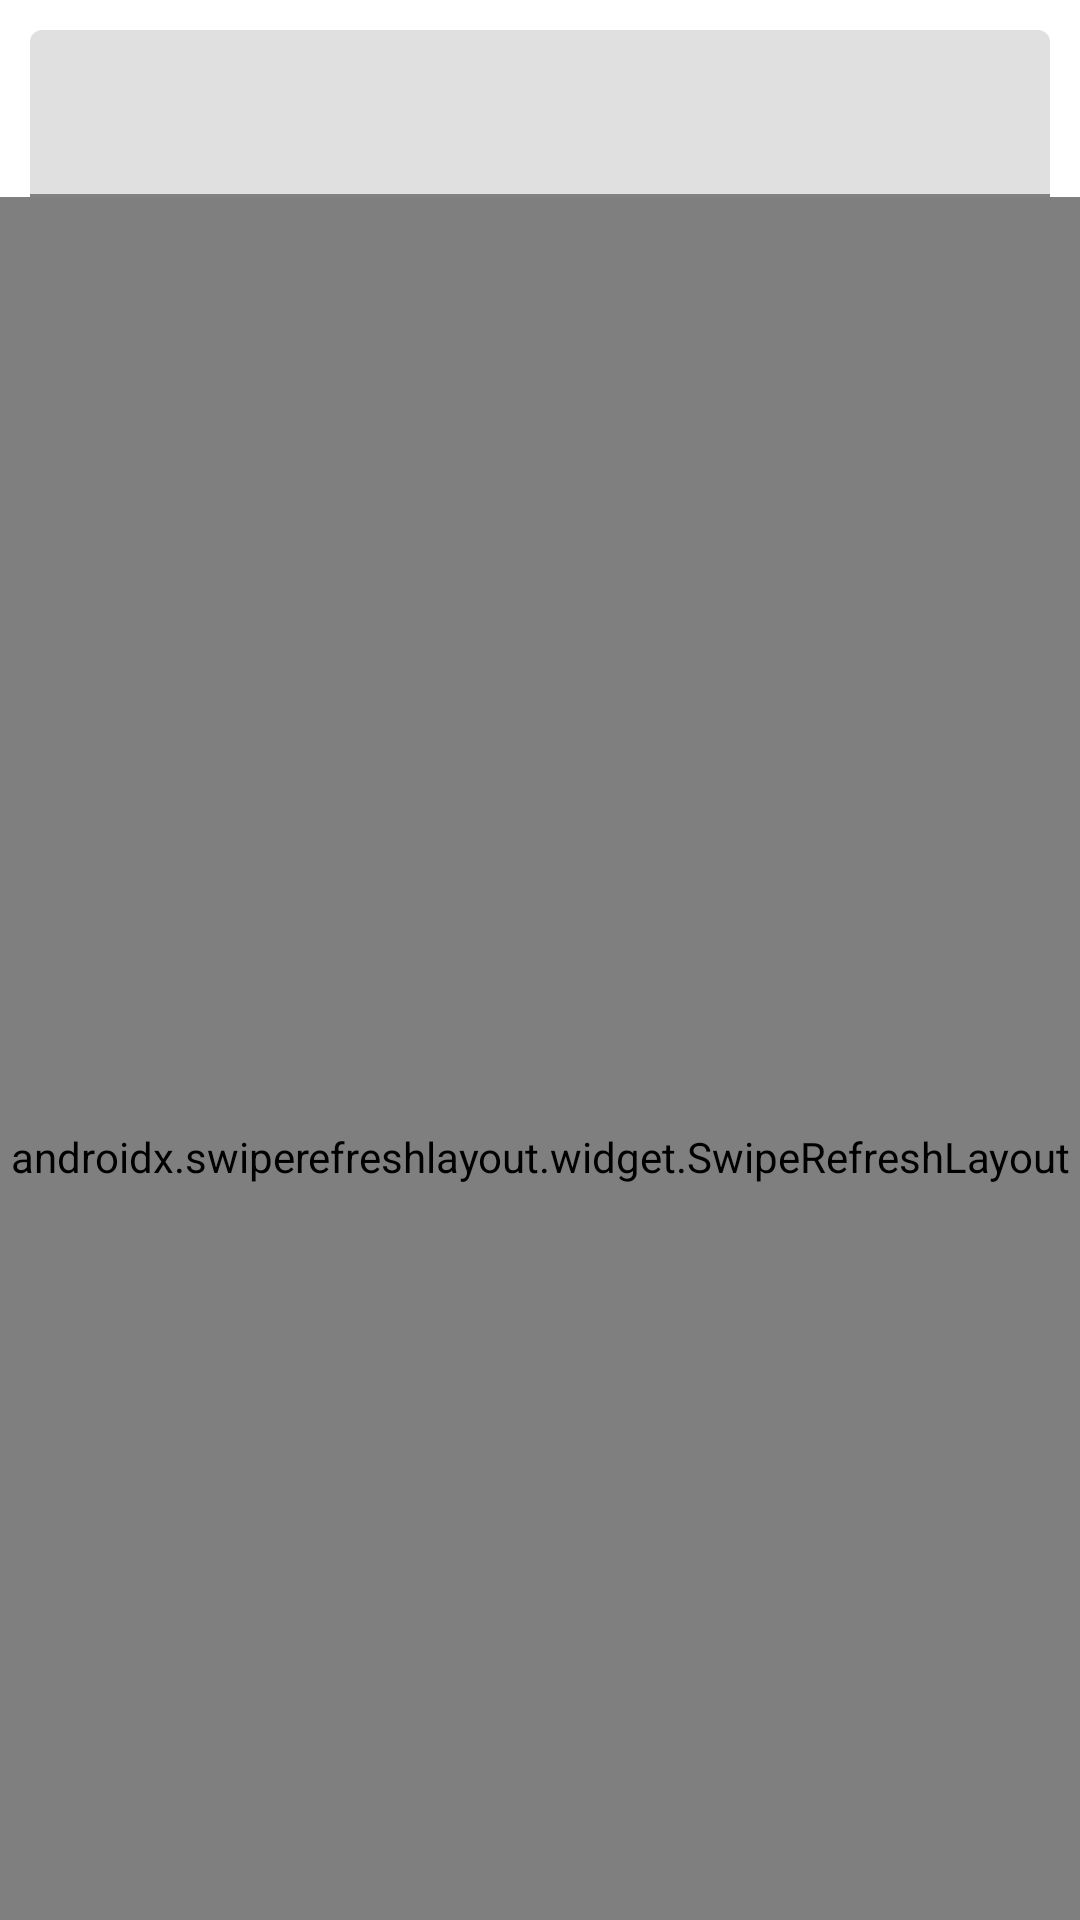

Android layout source for this screen:
<!-- AndroidManifest.xml: application theme Theme.Covid19Cases -->
<!-- res/layout/fragment_country_list.xml -->
<layout xmlns:android="http://schemas.android.com/apk/res/android"
    xmlns:app="http://schemas.android.com/apk/res-auto"
    xmlns:tools="http://schemas.android.com/tools"
    tools:context=".ui.CountryListFragment">


    <androidx.coordinatorlayout.widget.CoordinatorLayout
        android:layout_width="match_parent"
        android:layout_height="match_parent">

        <com.google.android.material.appbar.AppBarLayout
            android:layout_width="match_parent"
            android:layout_height="wrap_content"
            android:background="@color/white">

            <com.google.android.material.appbar.CollapsingToolbarLayout
                android:layout_width="match_parent"
                android:layout_height="wrap_content"
                android:layout_marginTop="@dimen/density_pixel_10"
                android:paddingStart="@dimen/density_pixel_10"
                android:paddingEnd="@dimen/density_pixel_10"
                app:layout_scrollFlags="scroll|exitUntilCollapsed">

                <com.google.android.material.textfield.TextInputLayout
                    android:id="@+id/edit_text_layout"
                    android:layout_width="match_parent"
                    android:layout_height="wrap_content"
                    android:background="@drawable/rounded_edittext"
                    app:startIconDrawable="@drawable/ic_baseline_search_24">

                    <com.google.android.material.textfield.TextInputEditText
                        android:id="@+id/edit_text_input"
                        android:layout_width="match_parent"
                        android:layout_height="match_parent"
                        android:maxLines="1" />

                </com.google.android.material.textfield.TextInputLayout>


            </com.google.android.material.appbar.CollapsingToolbarLayout>

        </com.google.android.material.appbar.AppBarLayout>


        <androidx.swiperefreshlayout.widget.SwipeRefreshLayout
            android:id="@+id/swipe_up"
            android:layout_width="match_parent"
            android:layout_height="match_parent"
            app:layout_behavior="com.google.android.material.appbar.AppBarLayout$ScrollingViewBehavior">

            <LinearLayout
                android:id="@+id/country_linear_layout"
                android:layout_width="match_parent"
                android:layout_height="wrap_content"
                android:orientation="vertical">

                <TextView
                    android:id="@+id/current_loctation_text_view"
                    android:layout_width="match_parent"
                    android:layout_height="wrap_content"
                    android:layout_marginStart="@dimen/density_pixel_10"
                    android:layout_marginTop="@dimen/density_pixel_5"
                    android:layout_marginEnd="@dimen/density_pixel_10"
                    android:text="@string/current_location"
                    android:textSize="@dimen/scale_pixel_20">

                </TextView>

                <androidx.constraintlayout.widget.ConstraintLayout
                    android:layout_width="match_parent"
                    android:layout_height="wrap_content"
                    android:layout_marginStart="8dp"
                    android:layout_marginTop="4dp"
                    android:layout_marginEnd="8dp"
                    android:orientation="horizontal"
                    app:layout_constraintEnd_toEndOf="parent"
                    app:layout_constraintHorizontal_bias="0.0"
                    app:layout_constraintStart_toStartOf="parent"
                    app:layout_constraintTop_toBottomOf="@+id/country_first_alphabet">

                    <ImageView
                        android:id="@+id/current_location_flag"
                        android:layout_width="@dimen/scale_pixel_40"
                        android:layout_height="@dimen/scale_pixel_40"
                        android:layout_marginTop="8dp"
                        app:layout_constraintEnd_toStartOf="@+id/current_location_country_name_recy"
                        app:layout_constraintHorizontal_bias="0.5"
                        app:layout_constraintHorizontal_chainStyle="spread_inside"
                        app:layout_constraintStart_toStartOf="parent"
                        app:layout_constraintTop_toTopOf="parent"
                        tools:srcCompat="@tools:sample/avatars" />

                    <TextView
                        android:id="@+id/current_location_country_name_recy"
                        android:layout_width="wrap_content"
                        android:layout_height="wrap_content"
                        android:layout_marginStart="@dimen/scale_pixel_24"
                        android:text="@string/india"
                        app:layout_constraintBottom_toBottomOf="parent"
                        app:layout_constraintStart_toEndOf="@+id/current_location_flag"
                        app:layout_constraintTop_toTopOf="parent" />

                </androidx.constraintlayout.widget.ConstraintLayout>

                <androidx.core.widget.NestedScrollView
                    android:layout_width="match_parent"
                    android:layout_height="wrap_content">

                    <androidx.recyclerview.widget.RecyclerView
                        android:id="@+id/list_recycler"
                        android:layout_width="match_parent"
                        android:layout_height="wrap_content"
                        app:layout_behavior="@string/appbar_scrolling_view_behavior" />
                </androidx.core.widget.NestedScrollView>


            </LinearLayout>
        </androidx.swiperefreshlayout.widget.SwipeRefreshLayout>

        <com.google.android.material.progressindicator.CircularProgressIndicator
            android:id="@+id/progress_bar"
            android:layout_width="wrap_content"
            android:layout_height="wrap_content"
            android:layout_gravity="center|center_horizontal"
            android:indeterminate="true"
            android:visibility="gone"
            app:indicatorColor="#00B8D4" />

        <TextView
            android:id="@+id/loading_status_text"
            android:layout_width="wrap_content"
            android:layout_height="wrap_content"
            android:layout_gravity="center_horizontal"
            android:layout_marginTop="30dp"
            android:text="@string/loading_data"
            android:textColor="@color/white"
            android:visibility="gone" />


    </androidx.coordinatorlayout.widget.CoordinatorLayout>

</layout>
<!-- resources referenced by this layout -->
<resources>
  <color name="white">#FFFFFFFF</color>
  <dimen name="density_pixel_10">10dp</dimen>
  <dimen name="density_pixel_5">5dp</dimen>
  <dimen name="scale_pixel_20">20sp</dimen>
  <dimen name="scale_pixel_24">24dp</dimen>
  <dimen name="scale_pixel_40">40dp</dimen>
  <!-- drawable rounded_edittext (drawable) -->
  <?xml version="1.0" encoding="utf-8"?>
  <shape xmlns:android="http://schemas.android.com/apk/res/android"
      android:shape="rectangle"
      android:padding="5dp">
  
      <solid android:color="#B5B4B6" />
      <corners
          android:bottomRightRadius="5dp"
          android:bottomLeftRadius="5dp"
          android:topLeftRadius="5dp"
          android:topRightRadius="5dp" />
  </shape>
  <string name="current_location">Current Location</string>
  <string name="india">India</string>
  <string name="loading_data">Loading Data</string>
  <style name="Theme.Covid19Cases" parent="Theme.MaterialComponents.DayNight.NoActionBar">
          
          <item name="colorPrimary">@color/purple_500</item>
          <item name="colorPrimaryVariant">@color/purple_700</item>
          <item name="colorOnPrimary">@color/white</item>
          
          <item name="colorSecondary">@color/teal_200</item>
          <item name="colorSecondaryVariant">@color/teal_700</item>
          <item name="colorOnSecondary">@color/black</item>
          
          <item name="android:statusBarColor" tools:targetApi="l">?attr/colorPrimaryVariant</item>
          
      </style>
  <color name="purple_500">#D1CED5</color>
  <color name="purple_700">#B5B4B6</color>
  <color name="teal_200">#FF03DAC5</color>
  <color name="teal_700">#FF018786</color>
  <color name="black">#FF000000</color>
</resources>
